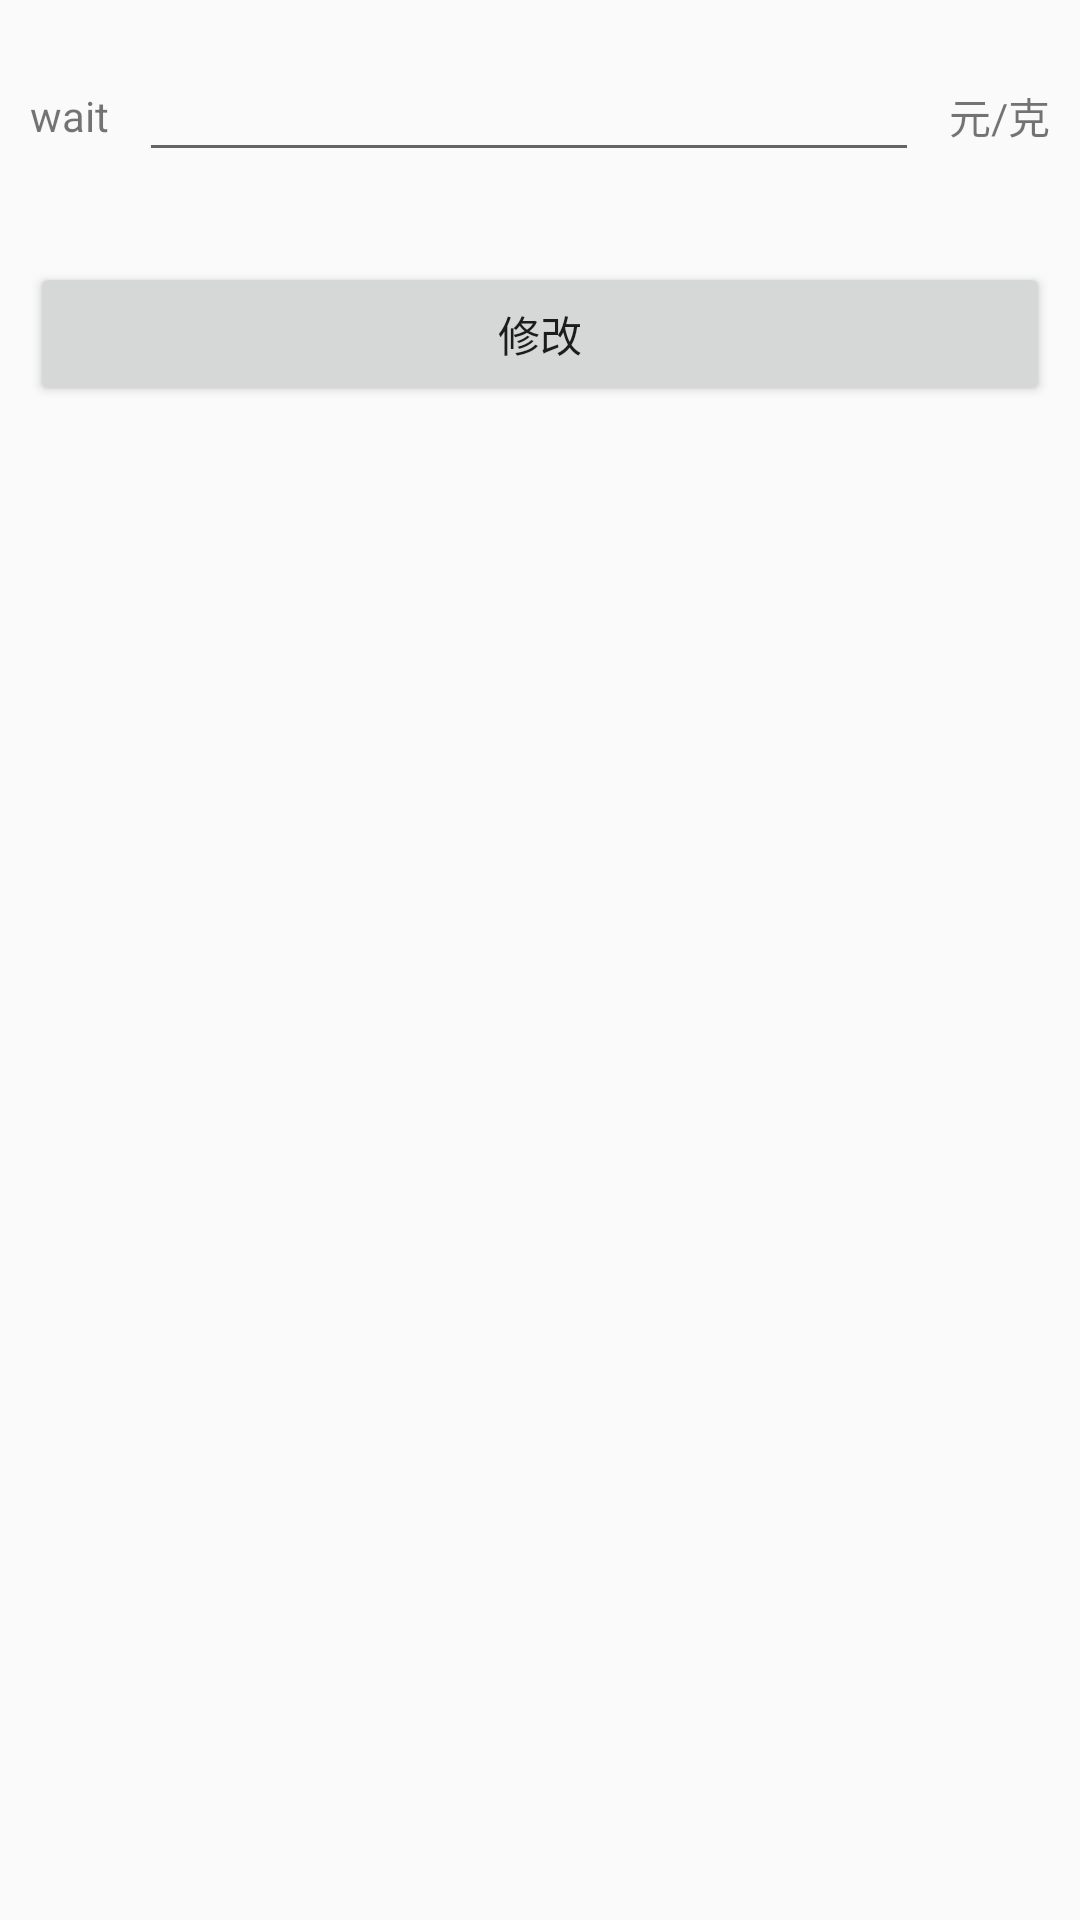

Produce the Android XML layout that renders to this screen, including the resource entries it uses.
<!-- AndroidManifest.xml: application theme Theme.IntelligentMeteringBasedK210 -->
<!-- res/layout/dialog_layout.xml -->
<?xml version="1.0" encoding="utf-8"?>

<LinearLayout xmlns:android="http://schemas.android.com/apk/res/android"
    android:layout_width="match_parent"
    android:layout_height="match_parent"
    android:orientation="vertical">

    <LinearLayout
        android:layout_width="match_parent"
        android:layout_height="wrap_content"
        android:layout_margin="10dp"
        android:gravity="center"
        android:orientation="horizontal">

        <TextView
            android:id="@+id/typeText"
            android:layout_width="wrap_content"
            android:layout_height="wrap_content"
            android:text="wait" />

        <EditText
            android:id="@+id/updateText"
            android:layout_width="wrap_content"
            android:layout_height="wrap_content"
            android:layout_margin="10dp"
            android:layout_weight="1"
            android:inputType="numberDecimal"
            android:textSize="15sp" />

        <TextView
            android:layout_width="wrap_content"
            android:layout_height="wrap_content"
            android:text="元/克" />
    </LinearLayout>

    <Button
        android:id="@+id/updateButton"
        android:layout_width="match_parent"
        android:layout_height="wrap_content"
        android:layout_margin="10dp"
        android:text="修改" />
</LinearLayout>
<!-- resources referenced by this layout -->
<resources>
  <style name="Theme.IntelligentMeteringBasedK210" parent="Base.Theme.IntelligentMeteringBasedK210" />
  <style name="Base.Theme.IntelligentMeteringBasedK210" parent="Theme.MaterialComponents.DayNight.NoActionBar.Bridge">
          
          
      </style>
</resources>
